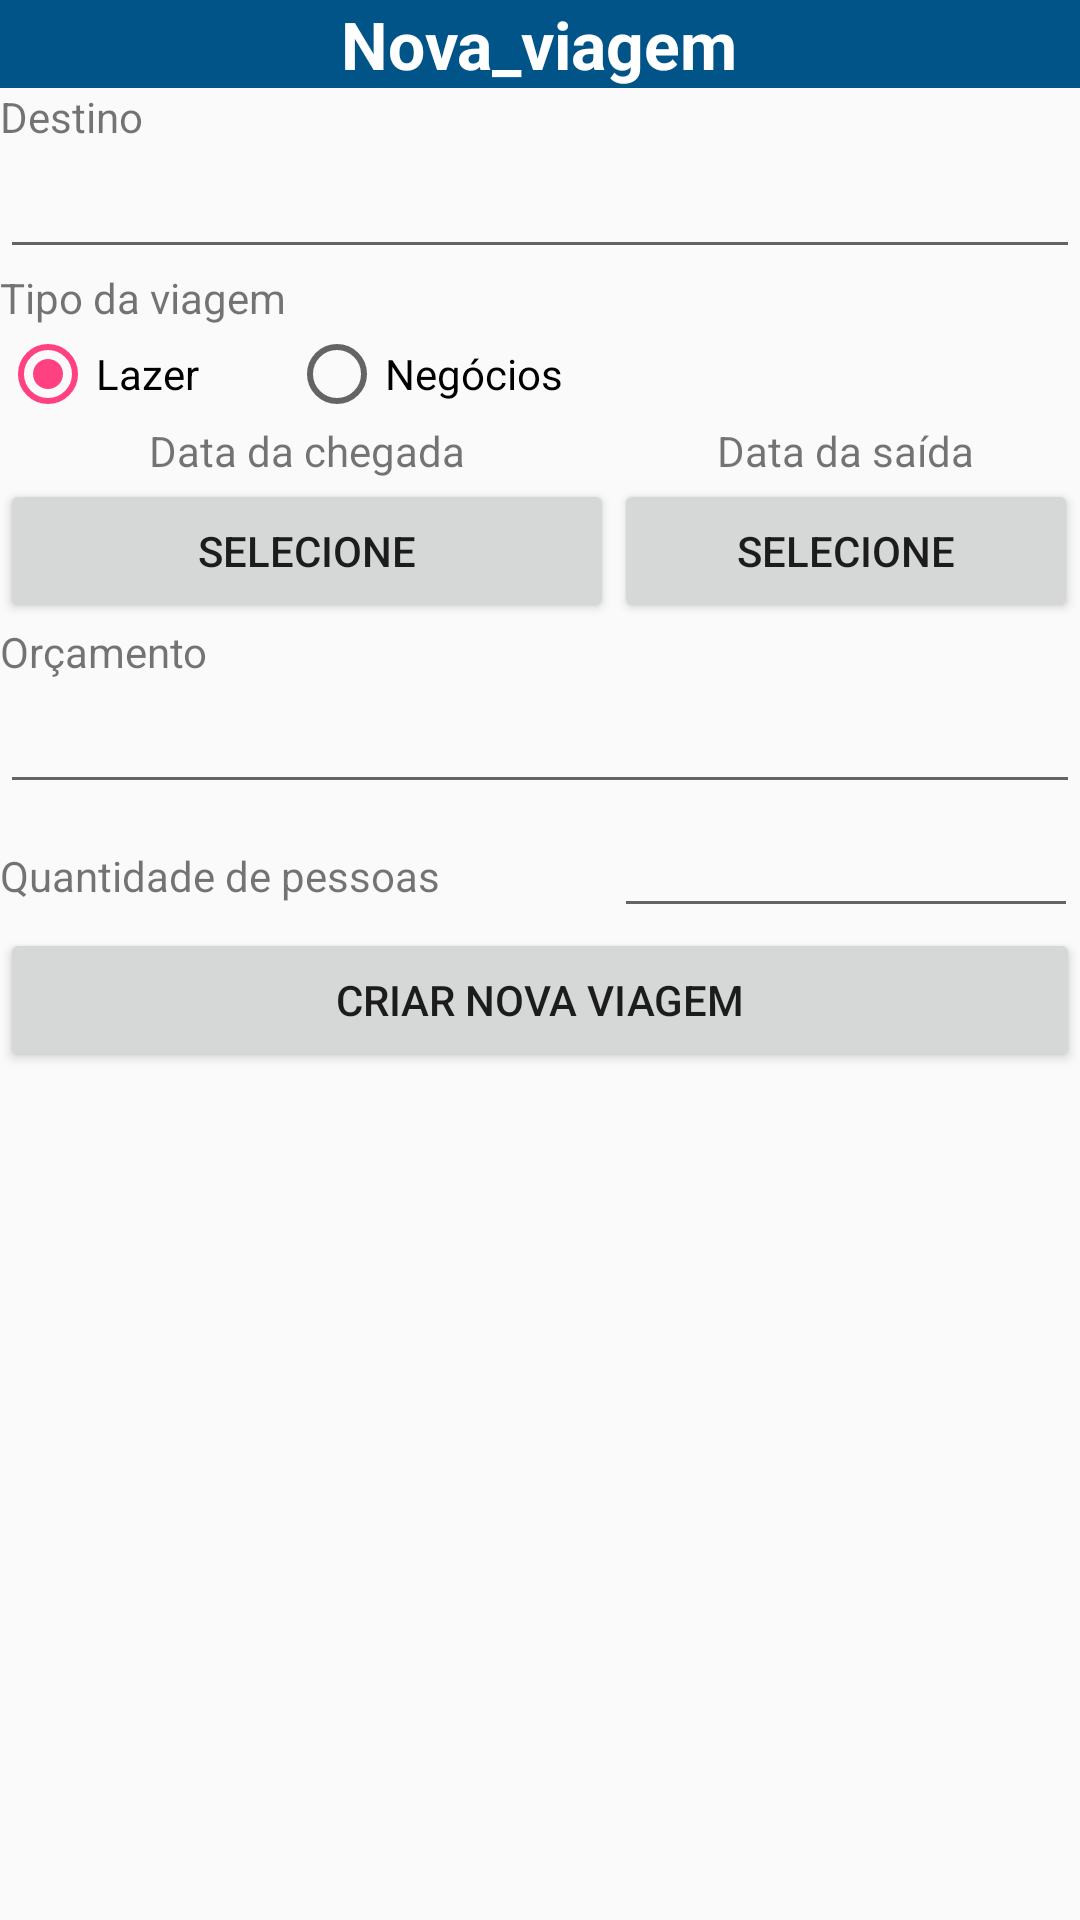

Reconstruct the res/layout file that produces this screen, plus the resources it refers to.
<!-- AndroidManifest.xml: application theme AppTheme -->
<!-- res/layout/viagem_layout.xml -->
<?xml version="1.0" encoding="utf-8"?>
<TableLayout xmlns:android="http://schemas.android.com/apk/res/android"
    xmlns:app="http://schemas.android.com/apk/res-auto"
    xmlns:tools="http://schemas.android.com/tools"
    android:layout_width="match_parent"
    android:layout_height="match_parent"
    android:stretchColumns="0,1,2"
    tools:context="br.senac.sp.l13.boaviagem.Viagem_Activity">

    <LinearLayout
        android:background="@color/fundo_Gasto"
        android:orientation="vertical">

        <TextView
            android:layout_width="wrap_content"
            android:layout_height="wrap_content"
            android:layout_gravity="center"
            android:text="@string/nova_viagem"
            android:textAppearance="?android:attr/textAppearanceLarge"
            android:textColor="@color/corFonte"
            android:textStyle="bold"/>
    </LinearLayout>

    <TextView android:text="@string/destino" />

    <EditText
        android:id="@+id/destino"
        android:inputType="text"></EditText>

    <TextView android:text="@string/tipo_da_viagem" />

    <RadioGroup
        android:id="@+id/tipoViagem"
        android:orientation="horizontal">

        <RadioButton
            android:id="@+id/lazer"
            android:layout_width="wrap_content"
            android:layout_height="wrap_content"
            android:checked="true"
            android:text="Lazer" />

        <RadioButton
            android:id="@+id/negocios"
            android:layout_width="wrap_content"
            android:layout_height="wrap_content"
            android:layout_marginLeft="30dp"
            android:text="@string/neg_cios"/>
    </RadioGroup>

    <TableRow>

        <TextView
        android:layout_gravity="center"
        android:text="@string/data_da_chegada" />

        <TextView
            android:layout_gravity="center"
            android:text="@string/data_da_sa_da" />
    </TableRow>

    <TableRow>

        <Button
            android:id="@+id/dataChegada"
            android:onClick="selecionarData"
            android:text="@string/selecione"/>

        <Button
            android:id="@+id/dataSaida"
            android:onClick="selecionarData"
            android:text="@string/selecione"/>
    </TableRow>

    <TextView android:text="@string/or_amento" />

    <EditText
        android:id="@+id/orcamento"
        android:inputType="numberDecimal" />

    <TableRow>

        <TextView
            android:layout_width="wrap_content"
            android:text="@string/quantidade_de_pessoas" />
        <EditText
            android:id="@+id/quantidadePessoas"
            android:inputType="number" />
    </TableRow>

    <Button
        android:onClick="criarViagem"
        android:text="@string/criar_nova_viagem"/>
</TableLayout>
<!-- resources referenced by this layout -->
<resources>
  <color name="corFonte">#FFFFFF</color>
  <color name="fundo_Gasto">#015488</color>
  <string name="criar_nova_viagem">Criar Nova Viagem</string>
  <string name="data_da_chegada">Data da chegada</string>
  <string name="data_da_sa_da">Data da saída</string>
  <string name="destino">Destino</string>
  <string name="neg_cios">Negócios</string>
  <string name="nova_viagem">Nova_viagem</string>
  <string name="or_amento">Orçamento</string>
  <string name="quantidade_de_pessoas">Quantidade de pessoas</string>
  <string name="selecione">selecione</string>
  <string name="tipo_da_viagem">Tipo da viagem</string>
  <style name="AppTheme" parent="Theme.AppCompat.Light.DarkActionBar">
          
          <item name="colorPrimary">@color/colorPrimary</item>
          <item name="colorPrimaryDark">@color/colorPrimaryDark</item>
          <item name="colorAccent">@color/colorAccent</item>
      </style>
  <color name="colorPrimary">#3F51B5</color>
  <color name="colorPrimaryDark">#303F9F</color>
  <color name="colorAccent">#FF4081</color>
</resources>
